Run: headless pygame with SDL's dummy video driver; simulated clock (each Clock.tick advances the game by its frame time, no real sleeping); random seed 0; keys injected as events and as key.get_pressed() state; mouse plan: one left click at the window centre at the start of phase 2, then a move to the lower-right quarter at the start of phase 3.
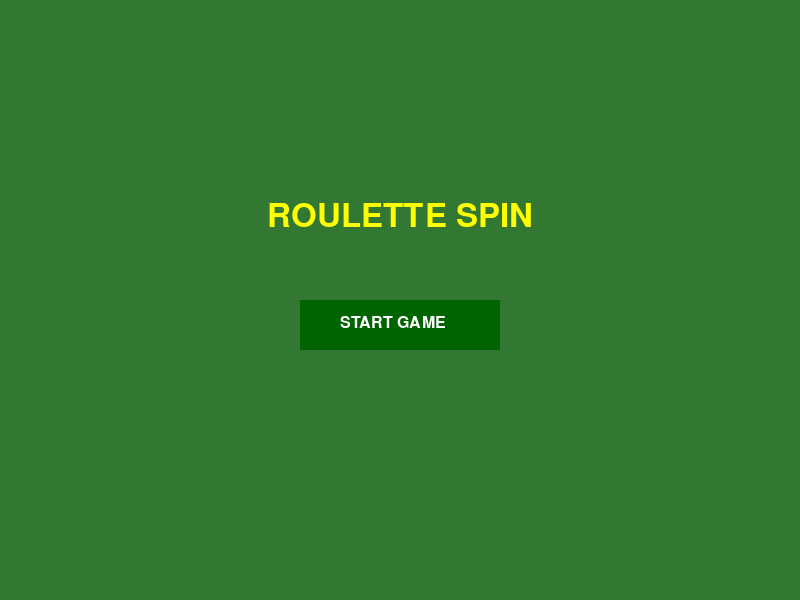
Frame 1 of 4 · flips 1–60 · no input
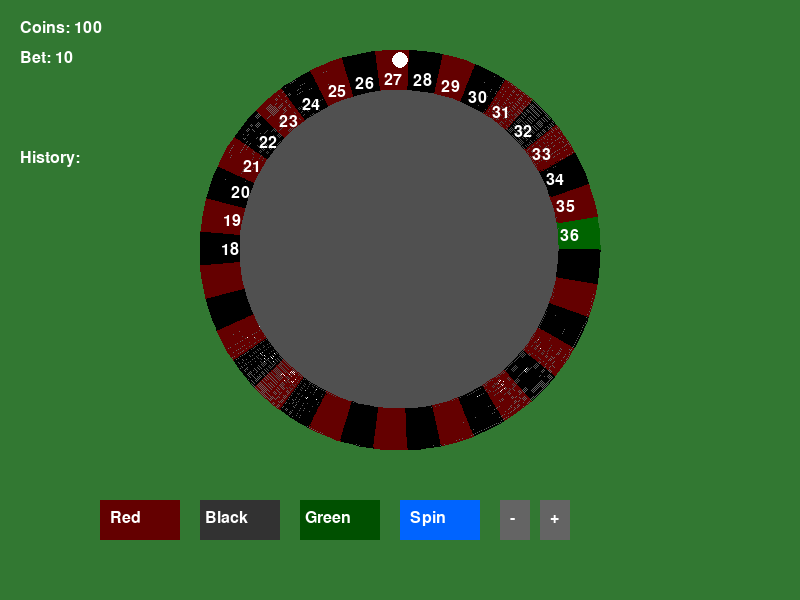
Frame 2 of 4 · flips 61–180 · clicked the window centre · tapped SPACE, RETURN · held RIGHT (→), D
Frame 3 of 4 · flips 181–300 · moved the mouse to the lower-right quarter · held DOWN (↓), S · screen unchanged from frame 2, image omitted
Frame 4 of 4 · flips 301–420 · held LEFT (←), A, UP (↑), W · screen unchanged from frame 3, image omitted

The pygame program that drew these frames:

import pygame
import random
import math
import sys

# Initialize pygame
pygame.init()
pygame.mixer.init()

# Screen setup
WIDTH, HEIGHT = 800, 600
screen = pygame.display.set_mode((WIDTH, HEIGHT))
pygame.display.set_caption("🎲 Roulette Spin Game")

# Colors
GREEN = (50, 120, 50)
DARK_GREEN = (0, 100, 0)
RED = (200, 0, 0)
DARK_RED = (100, 0, 0)
BLACK = (0, 0, 0)
GRAY = (100, 100, 100)
WHITE = (255, 255, 255)
YELLOW = (255, 255, 0)

# Fonts
font = pygame.font.SysFont("Arial", 24)
big_font = pygame.font.SysFont("Arial", 36)
title_font = pygame.font.SysFont("Arial", 48)

# Game variables
coins = 100
bet_amount = 10
selected_color = None
spinning = False
angle = 0
target_angle = 0
spin_speed = 0
result_color = None
result_number = None
message = ""
history = []
game_state = "MENU"  # MENU, PLAYING, GAME_OVER

# Roulette layout
roulette_slots = [(0, "green")] + [(i, "red" if i % 2 == 1 else "black") for i in range(1, 37)]

# Wheel setup
WHEEL_CENTER = (WIDTH//2, HEIGHT//2 - 50)
WHEEL_RADIUS = 200
BALL_RADIUS = 8
ball_pos = [WHEEL_CENTER[0], WHEEL_CENTER[1]-WHEEL_RADIUS+10]

# Clock for controlling frame rate
clock = pygame.time.Clock()

def draw_wheel():
    """Draw the roulette wheel with numbers and colors"""
    # Wheel base
    pygame.draw.circle(screen, GRAY, WHEEL_CENTER, WHEEL_RADIUS)
    pygame.draw.circle(screen, (80, 80, 80), WHEEL_CENTER, WHEEL_RADIUS-20)
    
    # Draw colored segments
    slot_angle = 360 / len(roulette_slots)
    for i, (num, color) in enumerate(roulette_slots):
        start_angle = math.radians(i * slot_angle + angle)
        end_angle = math.radians((i+1) * slot_angle + angle)
        
        # Color selection
        segment_color = DARK_GREEN if color == "green" else DARK_RED if color == "red" else BLACK
        
        # Draw segment
        pygame.draw.arc(
            screen,
            segment_color,
            (WHEEL_CENTER[0]-WHEEL_RADIUS, WHEEL_CENTER[1]-WHEEL_RADIUS, 
             WHEEL_RADIUS*2, WHEEL_RADIUS*2),
            start_angle, end_angle,
            40
        )
        
        # Draw number
        text_angle = math.radians(i * slot_angle + angle + slot_angle/2)
        text = font.render(str(num), True, WHITE)
        text_pos = (
            WHEEL_CENTER[0] + (WHEEL_RADIUS-30) * math.cos(text_angle),
            WHEEL_CENTER[1] + (WHEEL_RADIUS-30) * math.sin(text_angle)
        )
        text_rect = text.get_rect(center=text_pos)
        screen.blit(text, text_rect)
    
    # Draw ball
    if spinning:
        ball_angle = math.radians(angle + 90)  # Start at top
        ball_pos[0] = WHEEL_CENTER[0] + (WHEEL_RADIUS-15) * math.cos(ball_angle)
        ball_pos[1] = WHEEL_CENTER[1] + (WHEEL_RADIUS-15) * math.sin(ball_angle)
    pygame.draw.circle(screen, WHITE, (int(ball_pos[0]), int(ball_pos[1])), BALL_RADIUS)

def draw_ui():
    """Draw user interface elements"""
    # Coins and bet info
    screen.blit(font.render(f"Coins: {coins}", True, WHITE), (20, 20))
    screen.blit(font.render(f"Bet: {bet_amount}", True, WHITE), (20, 50))
    
    # Message display
    if message:
        screen.blit(font.render(message, True, YELLOW), (20, 90))
    
    # Result display
    if result_number is not None:
        res_txt = f"Landed on {result_number} ({result_color})"
        text_color = RED if result_color == "red" else WHITE if result_color == "black" else DARK_GREEN
        screen.blit(big_font.render(res_txt, True, text_color), (WIDTH//2 - 200, HEIGHT - 100))
    
    # Color selection buttons
    pygame.draw.rect(screen, RED if selected_color == "red" else DARK_RED, (100, 500, 80, 40))
    pygame.draw.rect(screen, BLACK if selected_color == "black" else (50, 50, 50), (200, 500, 80, 40))
    pygame.draw.rect(screen, DARK_GREEN if selected_color == "green" else (0, 80, 0), (300, 500, 80, 40))
    pygame.draw.rect(screen, (0, 100, 255), (400, 500, 80, 40))  # Spin button
    
    # Button labels
    screen.blit(font.render("Red", True, WHITE), (110, 510))
    screen.blit(font.render("Black", True, WHITE), (205, 510))
    screen.blit(font.render("Green", True, WHITE), (305, 510))
    screen.blit(font.render("Spin", True, WHITE), (410, 510))
    
    # Bet amount controls
    pygame.draw.rect(screen, (100, 100, 100), (500, 500, 30, 40))
    pygame.draw.rect(screen, (100, 100, 100), (540, 500, 30, 40))
    screen.blit(font.render("-", True, WHITE), (510, 510))
    screen.blit(font.render("+", True, WHITE), (550, 510))
    
    # History display
    screen.blit(font.render("History:", True, WHITE), (20, 150))
    for i, (num, color) in enumerate(history[:5]):
        text_color = RED if color == "red" else WHITE if color == "black" else DARK_GREEN
        screen.blit(font.render(f"{num} ({color})", True, text_color), (20, 180 + i*30))

def draw_menu():
    """Draw the main menu screen"""
    screen.fill(GREEN)
    
    # Title
    title = title_font.render("ROULETTE SPIN", True, YELLOW)
    screen.blit(title, (WIDTH//2 - title.get_width()//2, HEIGHT//3))
    
    # Start button
    start_btn = pygame.Rect(WIDTH//2-100, HEIGHT//2, 200, 50)
    pygame.draw.rect(screen, DARK_GREEN, start_btn)
    screen.blit(font.render("START GAME", True, WHITE), 
               (WIDTH//2 - 60, HEIGHT//2 + 15))
    
    return start_btn

def draw_game_over():
    """Draw the game over screen"""
    screen.fill(GREEN)
    
    # Game over text
    game_over = title_font.render("GAME OVER", True, RED)
    screen.blit(game_over, (WIDTH//2 - game_over.get_width()//2, HEIGHT//3))
    
    # Restart prompt
    restart = big_font.render("Click to play again", True, WHITE)
    screen.blit(restart, (WIDTH//2 - restart.get_width()//2, HEIGHT//2))
    
    # Final coins
    coins_text = font.render(f"Final coins: {coins}", True, YELLOW)
    screen.blit(coins_text, (WIDTH//2 - coins_text.get_width()//2, HEIGHT//2 + 50))

def start_spin():
    """Start the wheel spinning"""
    global target_angle, spinning, spin_speed, result_number, result_color, message
    
    if not selected_color:
        message = "Please select a color!"
        return
    
    if coins < bet_amount:
        message = "Not enough coins!"
        return
    
    # Select random result
    result_number, result_color = random.choice(roulette_slots)
    result_index = roulette_slots.index((result_number, result_color))
    slot_angle = 360 / len(roulette_slots)
    stop_angle = result_index * slot_angle
    
    # Calculate spin parameters
    spins = random.randint(3, 5)  # full spins before stopping
    target_angle = (spins * 360) + stop_angle
    spinning = True
    spin_speed = 15
    message = ""

def update_spin():
    """Update the wheel spinning animation"""
    global angle, spin_speed, spinning, coins, message, history
    
    if spinning:
        angle += spin_speed
        spin_speed *= 0.97  # slow down
        
        # When wheel stops
        if spin_speed < 0.5 and spinning:
            spinning = False
            angle %= 360
            
            # Record result
            history.insert(0, (result_number, result_color))
            if len(history) > 5:
                history.pop()
            
            # Check win
            win = 0
            if selected_color == result_color:
                if result_color == "green":
                    win = bet_amount * 14
                else:
                    win = bet_amount * 2
            
            # Update coins and message
            if win > 0:
                coins += win
                message = f"You won {win} coins!"
            else:
                coins -= bet_amount
                message = "You lost!"
            
            # Check game over
            if coins <= 0:
                global game_state
                game_state = "GAME_OVER"

# Main game loop
running = True
while running:
    # Fill background
    screen.fill(GREEN)
    
    # Handle different game states
    if game_state == "MENU":
        start_btn = draw_menu()
        
        for event in pygame.event.get():
            if event.type == pygame.QUIT:
                running = False
            if event.type == pygame.MOUSEBUTTONDOWN:
                if start_btn.collidepoint(event.pos):
                    game_state = "PLAYING"
                    coins = 100  # Reset coins
                    history = []
    
    elif game_state == "PLAYING":
        # Draw game elements
        draw_wheel()
        draw_ui()
        update_spin()
        
        # Handle events
        for event in pygame.event.get():
            if event.type == pygame.QUIT:
                running = False
            
            if event.type == pygame.MOUSEBUTTONDOWN and not spinning:
                x, y = event.pos
                
                # Color selection buttons
                if 100 <= x <= 180 and 500 <= y <= 540:
                    selected_color = "red"
                elif 200 <= x <= 280 and 500 <= y <= 540:
                    selected_color = "black"
                elif 300 <= x <= 380 and 500 <= y <= 540:
                    selected_color = "green"
                elif 400 <= x <= 480 and 500 <= y <= 540:  # Spin button
                    start_spin()
                
                # Bet amount controls
                elif 500 <= x <= 530 and 500 <= y <= 540 and bet_amount > 10:
                    bet_amount -= 10
                elif 540 <= x <= 570 and 500 <= y <= 540 and bet_amount < coins:
                    bet_amount += 10
    
    elif game_state == "GAME_OVER":
        draw_game_over()
        
        for event in pygame.event.get():
            if event.type == pygame.QUIT:
                running = False
            if event.type == pygame.MOUSEBUTTONDOWN:
                game_state = "MENU"
    
    # Update display
    pygame.display.flip()
    clock.tick(60)

# Clean up
pygame.quit()
sys.exit()
